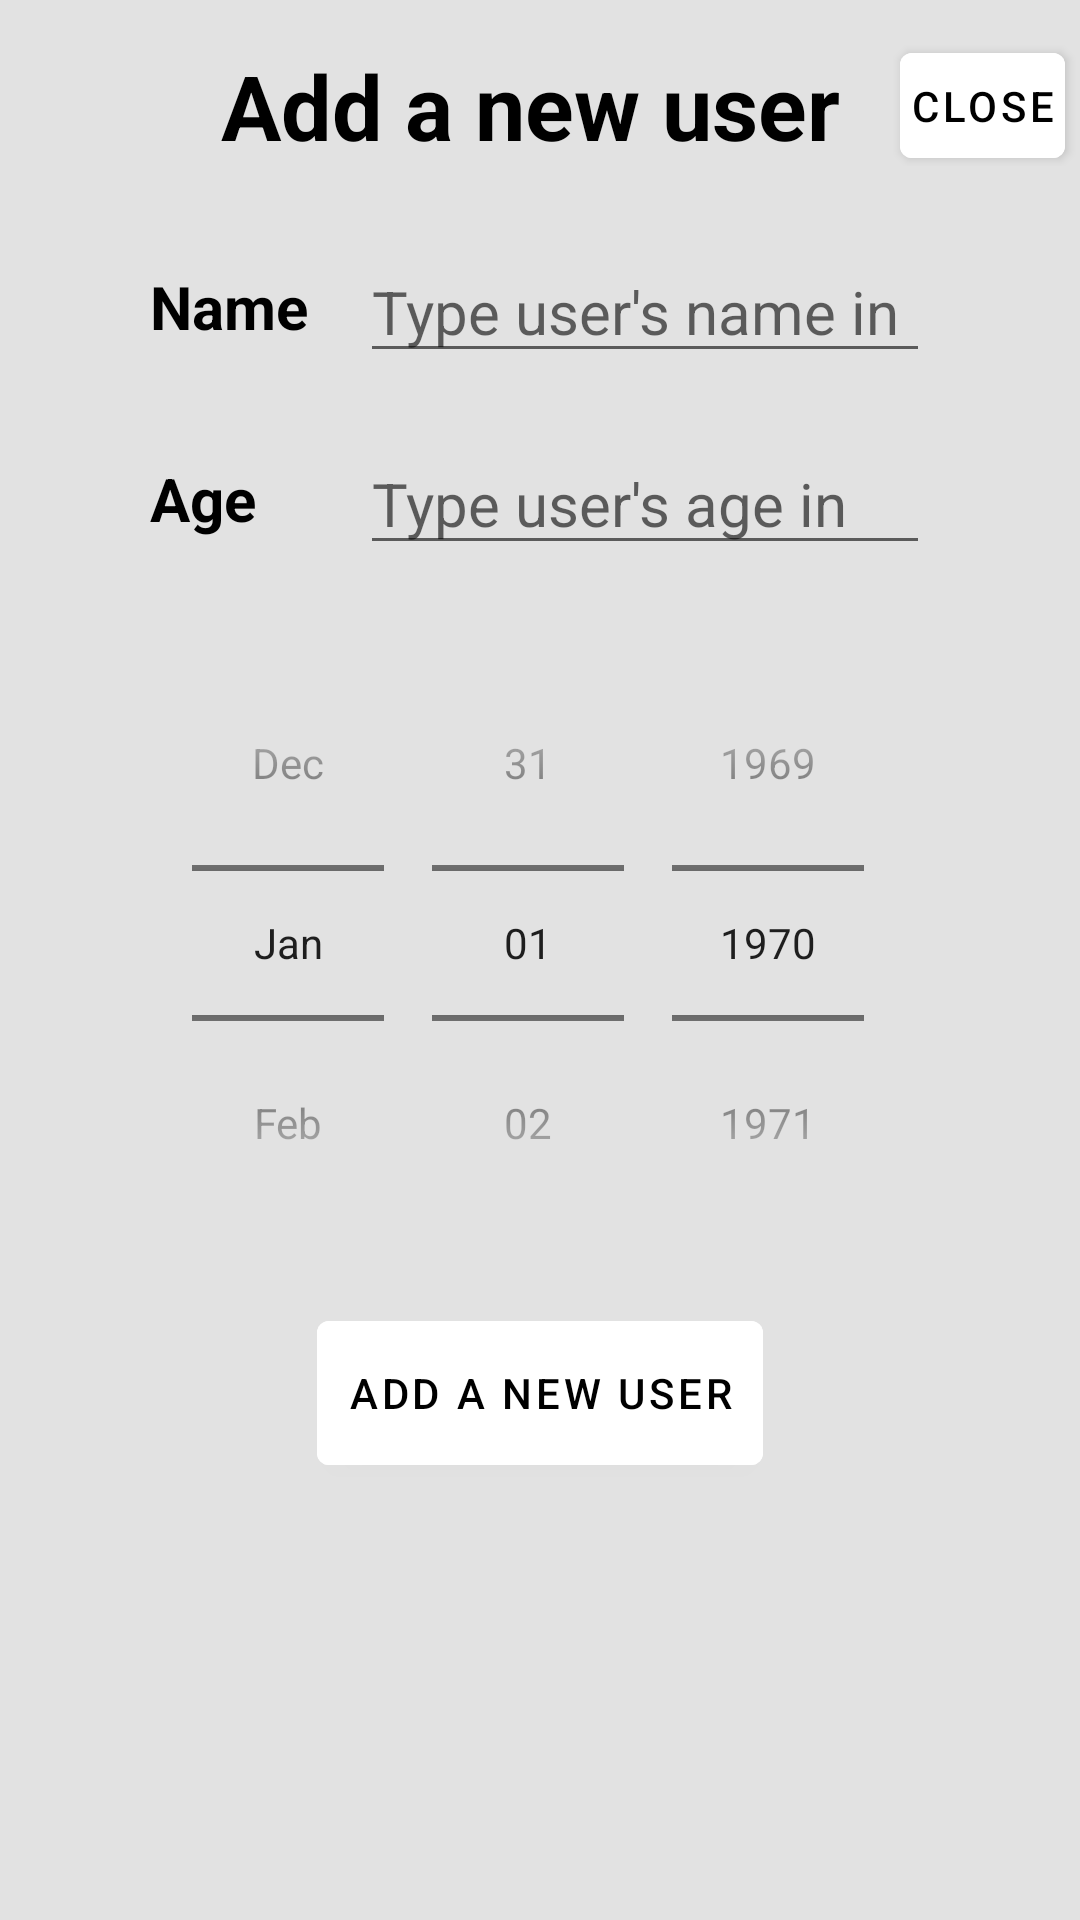

Layout XML and referenced resources for this Android screen:
<!-- AndroidManifest.xml: application theme Theme.Level2 -->
<!-- res/layout/fragment_add_user.xml -->
<?xml version="1.0" encoding="utf-8"?>
<LinearLayout xmlns:android="http://schemas.android.com/apk/res/android"
    xmlns:app="http://schemas.android.com/apk/res-auto"
    xmlns:tools="http://schemas.android.com/tools"
    android:orientation="vertical"
    android:layout_width="370dp"
    android:layout_height="1000dp"
    android:background="#E2E2E2"
    android:elevation="10dp"
    tools:context=".UserDetailsFragment">

    <LinearLayout
        android:layout_width="match_parent"
        android:layout_height="wrap_content"
        android:orientation="horizontal"
        android:gravity="end"
        android:layout_marginTop="15dp">
        <TextView
            android:layout_width="wrap_content"
            android:layout_height="wrap_content"
            android:layout_gravity="center_vertical"
            android:textSize="30sp"
            android:textStyle="bold"
            android:textColor="@color/black"
            android:text="@string/add_a_new_user"/>

        <com.google.android.material.button.MaterialButton
            android:id="@+id/add_user_fragment_close_button"
            style="@style/Widget.MaterialComponents.Button"
            android:layout_width="55dp"
            android:layout_height="35dp"
            android:layout_gravity="center_vertical"
            android:layout_marginStart="20dp"
            android:layout_marginEnd="5dp"
            android:backgroundTint="@color/white"
            android:text="@string/close"
            android:textColor="@color/black"
            android:contentDescription="@string/a_button_to_close_user_description_window"
            android:insetLeft="0dp"
            android:insetTop="0dp"
            android:insetRight="0dp"
            android:insetBottom="0dp"
            android:padding="0dp"/>
    </LinearLayout>

    <LinearLayout
        android:layout_width="match_parent"
        android:layout_height="wrap_content"
        android:orientation="horizontal"
        android:gravity="center_horizontal"
        android:layout_marginTop="25dp">
        <TextView
            android:id="@+id/name_column_add_user_textview"
            android:layout_width="70dp"
            android:layout_height="wrap_content"
            android:layout_gravity="center_vertical"
            android:textSize="20sp"
            android:textStyle="bold"
            android:textColor="@color/black"
            android:text="@string/name" />

        <EditText
            android:id="@+id/name_add_user_textedit"
            android:layout_width="190dp"
            android:layout_height="wrap_content"
            android:layout_gravity="center_vertical"
            android:textSize="20sp"
            android:hint="@string/type_user_s_name_in"
            android:inputType="textPersonName"
            android:autofillHints="name"/>
    </LinearLayout>

    <LinearLayout
        android:layout_width="match_parent"
        android:layout_height="wrap_content"
        android:orientation="horizontal"
        android:gravity="center_horizontal"
        android:layout_marginTop="20dp">
        <TextView
            android:id="@+id/age_column_add_user_textview"
            android:layout_width="70dp"
            android:layout_height="wrap_content"
            android:layout_gravity="center_vertical"
            android:textSize="20sp"
            android:textStyle="bold"
            android:textColor="@color/black"
            android:text="@string/age" />

        <EditText
            android:id="@+id/age_add_user_textedit"
            android:layout_width="190dp"
            android:layout_height="wrap_content"
            android:layout_gravity="center_vertical"
            android:textSize="20sp"
            android:hint="@string/type_user_s_age_in"
            android:inputType="number"
            android:autofillHints="age" />
    </LinearLayout>

    <DatePicker
        android:id="@+id/add_user_date_picker"
        android:layout_width="wrap_content"
        android:layout_height="wrap_content"
        android:layout_gravity="center_horizontal"
        android:textSize="20sp"
        android:layout_marginTop="20dp"
        android:datePickerMode="spinner"
        android:calendarViewShown="false"
        android:text="@string/no_data"/>

    <com.google.android.material.button.MaterialButton
        android:id="@+id/add_user_fragment_add_user_button"
        style="@style/Widget.MaterialComponents.Button"
        android:layout_width="wrap_content"
        android:layout_height="wrap_content"
        android:layout_gravity="center_horizontal"
        android:paddingStart="10dp"
        android:paddingEnd="10dp"
        android:layout_marginTop="20dp"
        android:backgroundTint="@color/white"
        android:text="@string/add_a_new_user"
        android:textColor="@color/black"
        android:contentDescription="@string/a_button_to_close_user_description_window"
        android:insetLeft="0dp"
        android:insetTop="0dp"
        android:insetRight="0dp"
        android:insetBottom="0dp"
        android:padding="0dp"/>

</LinearLayout>
<!-- resources referenced by this layout -->
<resources>
  <string name="a_button_to_close_user_description_window">A button to close user description window</string>
  <string name="add_a_new_user">Add a new user</string>
  <string name="age">Age</string>
  <string name="close">Close</string>
  <string name="name">Name</string>
  <string name="no_data">No data</string>
  <string name="type_user_s_age_in">Type user\'s age in</string>
  <string name="type_user_s_name_in">Type user\'s name in</string>
  <style name="Theme.Level2" parent="Theme.MaterialComponents.DayNight.DarkActionBar">
          
          <item name="colorPrimary">@color/purple_500</item>
          <item name="colorPrimaryVariant">@color/purple_700</item>
          <item name="colorOnPrimary">@color/white</item>
          
          <item name="colorSecondary">@color/teal_200</item>
          <item name="colorSecondaryVariant">@color/teal_700</item>
          <item name="colorOnSecondary">@color/black</item>
          
          <item name="android:statusBarColor" tools:targetApi="l">?attr/colorPrimaryVariant</item>
          
      </style>
  <!-- not gathered from this repository: default colours our renderer supplied (Android Studio template values) -->
  <color name="purple_500">#FF6200EE</color>
  <color name="purple_700">#FF3700B3</color>
  <color name="teal_200">#FF03DAC5</color>
  <color name="teal_700">#FF018786</color>
  <color name="black">#FF000000</color>
  <color name="white">#FFFFFFFF</color>
</resources>
